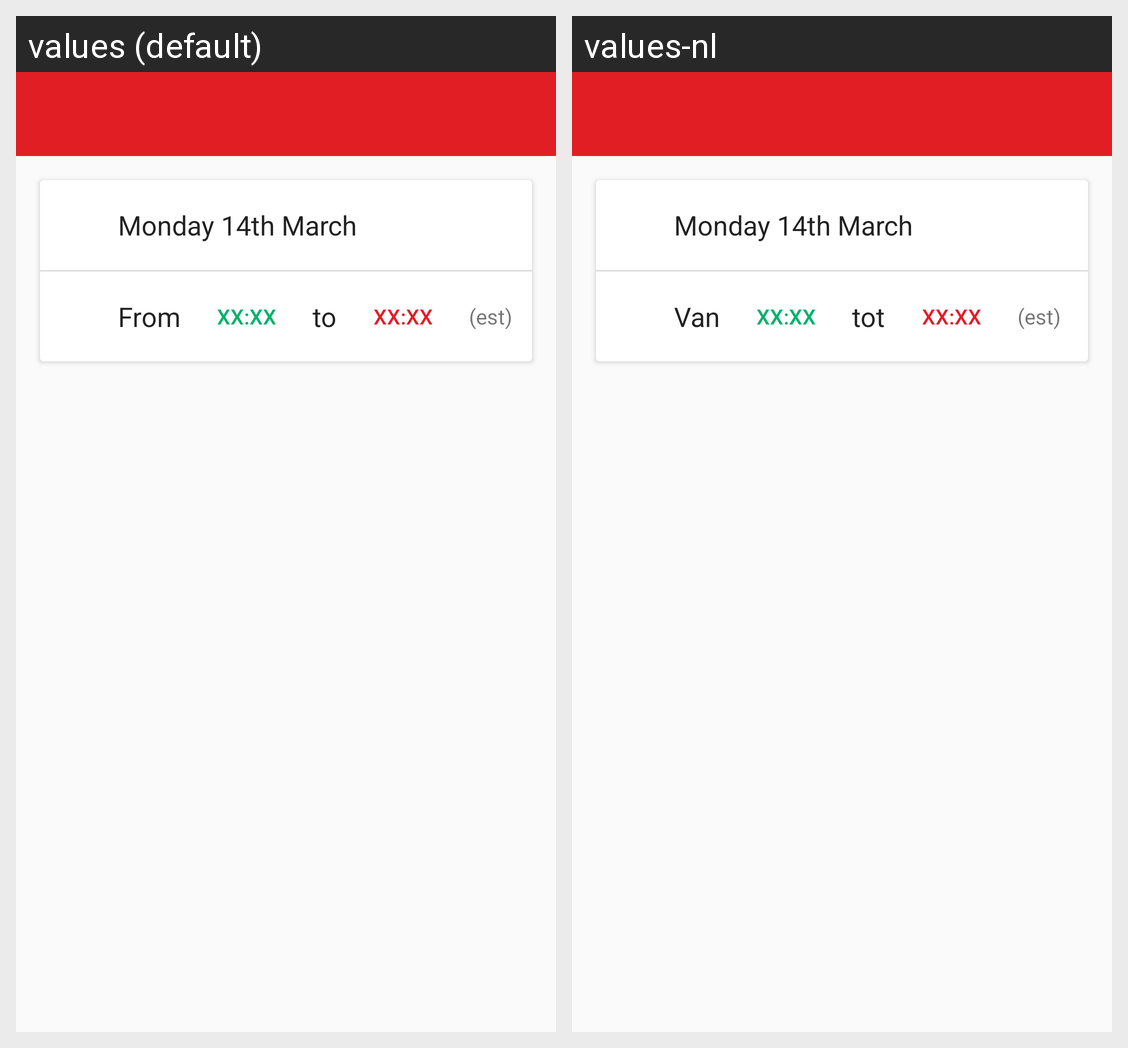

Translations of the strings shown on this Android screen, per locale in the grid:
Android screen res/layout/activity_add_occupation.xml rendered under 2 locales, left to right: values (default), values-nl. Device: Nexus 5 (rendered at 1080×1920; each locale shown at half size, 540×960, under a caption strip naming it); theme AppTheme.
Strings drawn on this screen, with the default value and each locale's value (text and hints the layout hard-codes, and strings that could not be matched under every locale, appear in the picture but are not listed):

add_occupation_from
  values: From
  values-nl: Van

add_occupation_to
  values: to
  values-nl: tot
